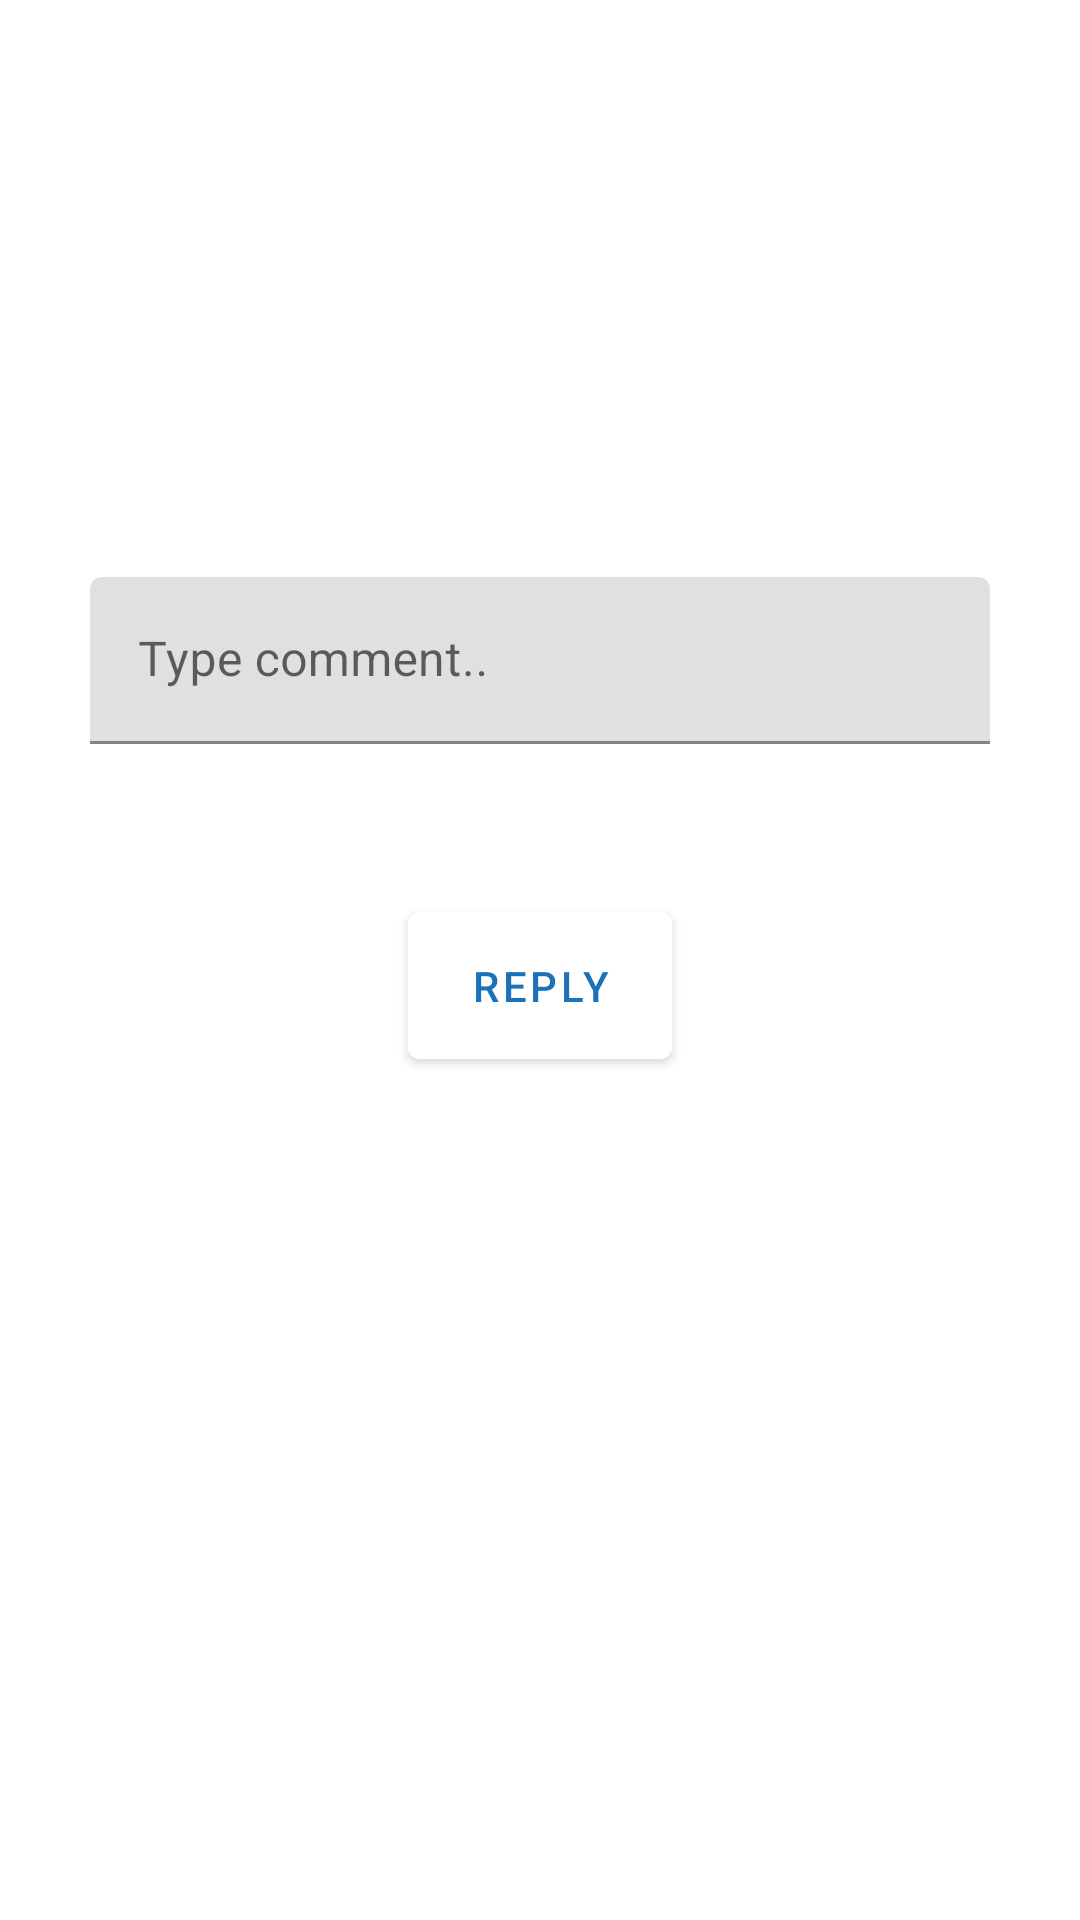

Reconstruct the res/layout file that produces this screen, plus the resources it refers to.
<!-- AndroidManifest.xml: activity theme Theme.RedditApp.NoActionBar -->
<!-- res/layout/reply_comment.xml -->
<?xml version="1.0" encoding="utf-8"?>
<LinearLayout xmlns:android="http://schemas.android.com/apk/res/android"
    android:layout_width="fill_parent"
    android:layout_height="fill_parent"
    android:background="@color/lightblue"
    xmlns:app="http://schemas.android.com/apk/res-auto"
    android:orientation="vertical">

    <com.google.android.material.textview.MaterialTextView
        android:layout_width="match_parent"
        android:layout_height="wrap_content"
        android:gravity="center_horizontal"
        android:layout_marginTop="70dp"
        android:textSize="24sp"
        android:textColor="@color/white"
        android:textStyle="italic|bold"
        android:textAllCaps="true"
        android:fontFamily="sans-serif-thin"
        android:text="add reply to comment"
        android:layout_marginBottom="20dp"
        />


    <com.google.android.material.textfield.TextInputLayout
        android:id="@+id/reply_comment"
        android:layout_width="300dp"
        android:layout_height="wrap_content"
        android:hint="Type comment.."
        android:layout_marginTop="70dp"
        android:layout_gravity="center"
        style="@style/Widget.MaterialComponents.TextInputLayout.FilledBox">

        <com.google.android.material.textfield.TextInputEditText
            android:id="@+id/reply"
            android:layout_width="match_parent"
            android:layout_height="wrap_content"

            />

    </com.google.android.material.textfield.TextInputLayout>


    <com.google.android.material.button.MaterialButton
        android:id="@+id/buttonReply"
        android:layout_width="wrap_content"
        android:layout_height="wrap_content"
        android:layout_gravity="center_horizontal"
        android:layout_marginTop="50dp"
        android:backgroundTint="@color/white"
        android:padding="15dp"
        android:text="Reply"

        android:textColor="@color/blue"

        />


</LinearLayout>
<!-- resources referenced by this layout -->
<resources>
  <color name="blue">#1c71b9</color>
  <color name="white">#FFFFFFFF</color>
  <style name="Theme.RedditApp.NoActionBar">
          <item name="windowActionBar">false</item>
          <item name="windowNoTitle">true</item>
      </style>
</resources>
